Run: headless pygame with SDL's dummy video driver; simulated clock (each Clock.tick advances the game by its frame time, no real sleeping); random seed 0; keys injected as events and as key.get_pressed() state; no mouse input.
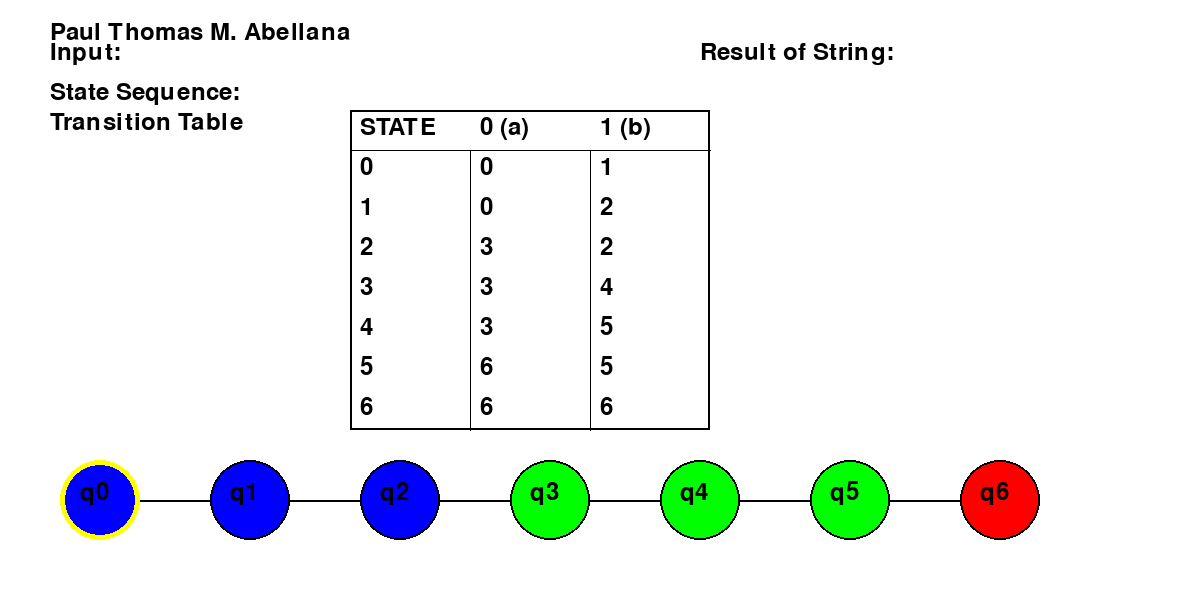
Frame 1 of 4 · flips 1–60 · no input
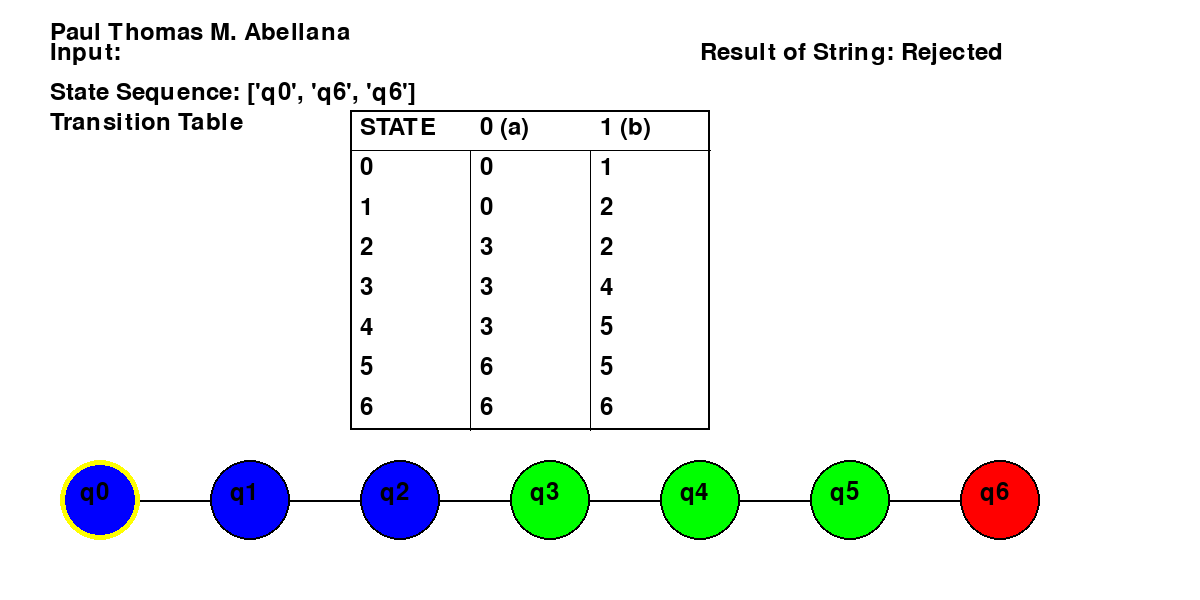
Frame 2 of 4 · flips 61–180 · tapped SPACE, RETURN · held RIGHT (→), D
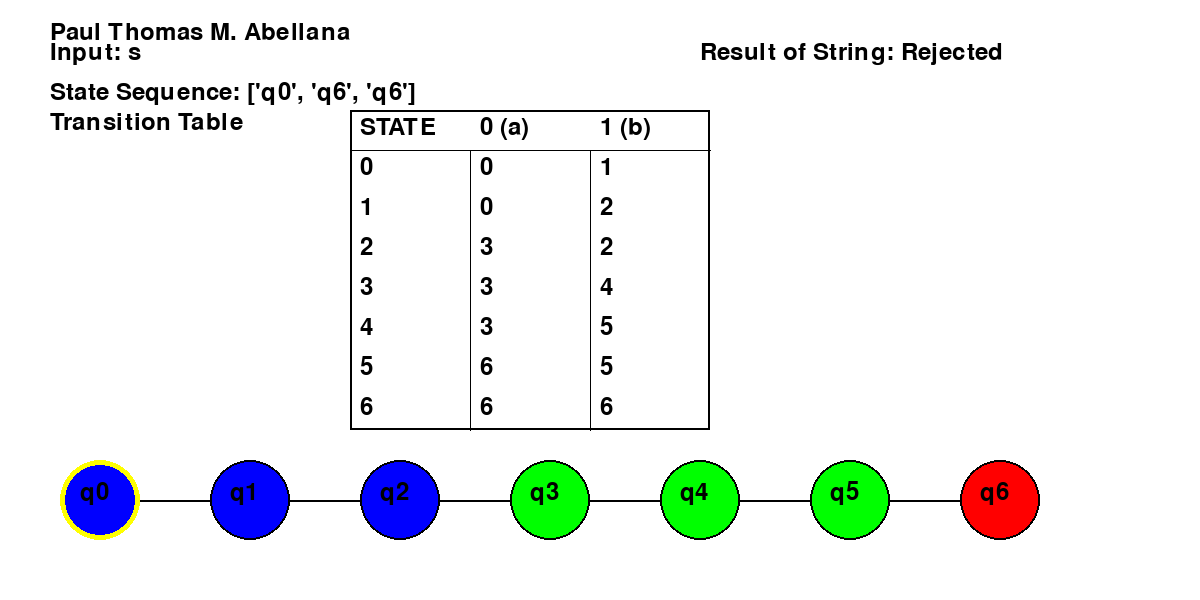
Frame 3 of 4 · flips 181–300 · held DOWN (↓), S
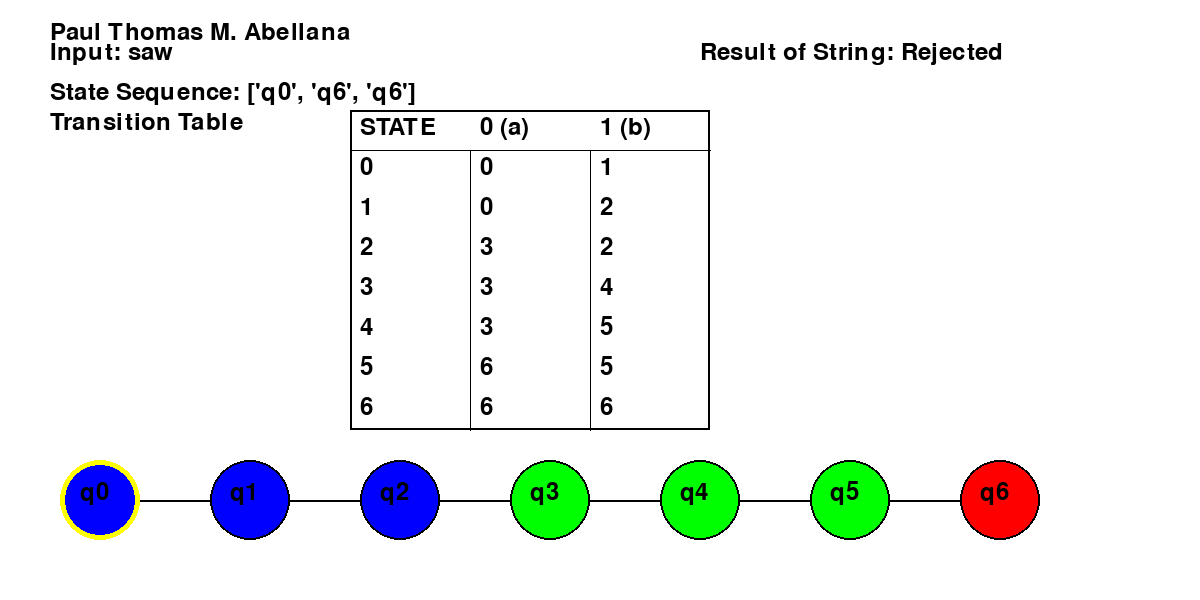
Frame 4 of 4 · flips 301–420 · held LEFT (←), A, UP (↑), W

The pygame program that drew these frames:

import pygame
import sys

#EXACTLY ONE OCCURRENCE OF "BBA"
pygame.init()
WIDTH, HEIGHT = 1200, 600  
screen = pygame.display.set_mode((WIDTH, HEIGHT))
pygame.display.set_caption("Exactly One Occurence of BBA Visualization")

WHITE = (255, 255, 255)
BLACK = (0, 0, 0)
GREEN = (0, 255, 0)
RED = (255, 0, 0)
BLUE = (0, 0, 255)

#Para ubos jud siya sa transition table hehe
circle_positions = {
    'q0': (100, 500),
    'q1': (250, 500),
    'q2': (400, 500),
    'q3': (550, 500),
    'q4': (700, 500),
    'q5': (850, 500),
    'q6': (1000, 500),
}

# Transition table for DFA
transitions = {
    ('q0', 'b'): 'q1', ('q0', 'a'): 'q0',
    ('q1', 'b'): 'q2', ('q1', 'a'): 'q0',
    ('q2', 'b'): 'q2', ('q2', 'a'): 'q3',
    ('q3', 'a'): 'q4', ('q3', 'b'): 'q4',
    ('q4', 'a'): 'q5', ('q4', 'b'): 'q5',
    ('q5', 'a'): 'q6', ('q5', 'b'): 'q5',
    ('q6', 'a'): 'q6', ('q6', 'b'): 'q6',
}

final_states = ['q3', 'q4', 'q5']
dead_state = 'q6'

font = pygame.font.SysFont(None, 36)

def draw_line(start_pos, end_pos, color=BLACK):
    pygame.draw.line(screen, color, start_pos, end_pos, 2)  #line para circles 


def draw_transition_table():
    header = font.render("Transition Table", True, BLACK)
    screen.blit(header, (50, 110))

    table_start_x = 350
    table_start_y = 110
    cell_width = 120
    cell_height = 40
    pygame.draw.rect(screen, BLACK, (table_start_x, table_start_y, cell_width * 3, cell_height * 8), 2)

    #headers
    screen.blit(font.render("STATE", True, BLACK), (table_start_x + 10, table_start_y + 5))
    screen.blit(font.render("0 (a)", True, BLACK), (table_start_x + cell_width + 10, table_start_y + 5))
    screen.blit(font.render("1 (b)", True, BLACK), (table_start_x + cell_width * 2 + 10, table_start_y + 5))

    # The Transition Table mam
    transitions_list = [
        ("0", "0", "1"),
        ("1", "0", "2"),
        ("2", "3", "2"),
        ("3", "3", "4"),
        ("4", "3", "5"),
        ("5", "6", "5"),
        ("6", "6", "6"),
    ]

    for i, (state, a, b) in enumerate(transitions_list):
        y = table_start_y + cell_height * (i + 1)
        screen.blit(font.render(state, True, BLACK), (table_start_x + 10, y + 5))
        screen.blit(font.render(a, True, BLACK), (table_start_x + cell_width + 10, y + 5))
        screen.blit(font.render(b, True, BLACK), (table_start_x + cell_width * 2 + 10, y + 5))
        pygame.draw.line(screen, BLACK, (table_start_x + cell_width, y), (table_start_x + cell_width, y + cell_height))  # Vertical lines
        pygame.draw.line(screen, BLACK, (table_start_x + cell_width * 2, y), (table_start_x + cell_width * 2, y + cell_height))

    #line to separate header
    pygame.draw.line(screen, BLACK, (table_start_x, table_start_y + cell_height), (table_start_x + cell_width * 3, table_start_y + cell_height))

# DFA with transitions para ni visualization of the states
def draw_dfa(current_state):

    # Draw transition lines between states
    for (from_state, symbol), to_state in transitions.items():
        start_pos = circle_positions[from_state]
        end_pos = circle_positions[to_state]
        draw_line(start_pos, end_pos)

    # Draw circles for each state
    for state, pos in circle_positions.items():
        color = GREEN if state in final_states else RED if state == dead_state else BLUE #hehe
        pygame.draw.circle(screen, color, pos, 40)
        pygame.draw.circle(screen, BLACK, pos, 40, 2)  # Circle border
        text = font.render(state, True, BLACK)
        screen.blit(text, (pos[0] - 20, pos[1] - 20))

    #mu highlight sa circle
    pygame.draw.circle(screen, (255, 255, 0), circle_positions[current_state], 40, 5) 

# kapoy naman ang self loop ibutang ... medyo kuti najud ning highlight diri lang ko taman hahah
def validate_string(input_string):
    state = 'q0'
    result = ""
    state_sequence = []  #visited nodes
    for symbol in input_string:
        previous_state = state 
        state_sequence.append(state)  #add sa seq
        state = transitions.get((state, symbol), 'q6')
        draw_dfa(state)  # Highlight the current state
        pygame.display.update()
        pygame.time.delay(1000) 
    state_sequence.append(state)
    if state in final_states:
        result = "Accepted"
    else:
        result = "Rejected"
    
    return result, state_sequence

def main():
    input_string = ""
    running = True
    result_text = ""
    state_sequence = ""
    while running:
        screen.fill(WHITE)
        draw_dfa('q0')   #initial state ang q0
        draw_transition_table()

        akong_name = font.render(f"Paul Thomas M. Abellana", True, BLACK)
        screen.blit(akong_name, (50, 20))

        input_text = font.render(f"Input: {input_string}", True, BLACK)
        screen.blit(input_text, (50, 40))  

        state_display = font.render(f"State Sequence: {state_sequence}", True, BLACK)
        screen.blit(state_display, (50, 80))  

        result_display = font.render(f"Result of String: {result_text}", True, BLACK)
        screen.blit(result_display, (700, 40))  
        
        pygame.display.flip() 

        for event in pygame.event.get():
            if event.type == pygame.QUIT:
                running = False
                break
            

            if event.type == pygame.KEYDOWN:
                if event.key == pygame.K_BACKSPACE:
                    input_string = input_string[:-1]
                elif event.key == pygame.K_RETURN:
                    result_text, state_sequence = validate_string(input_string)  # Validate and get result
                    input_string = ""
                else:
                    input_string += event.unicode

    pygame.quit()

if __name__ == "__main__":
    main()
